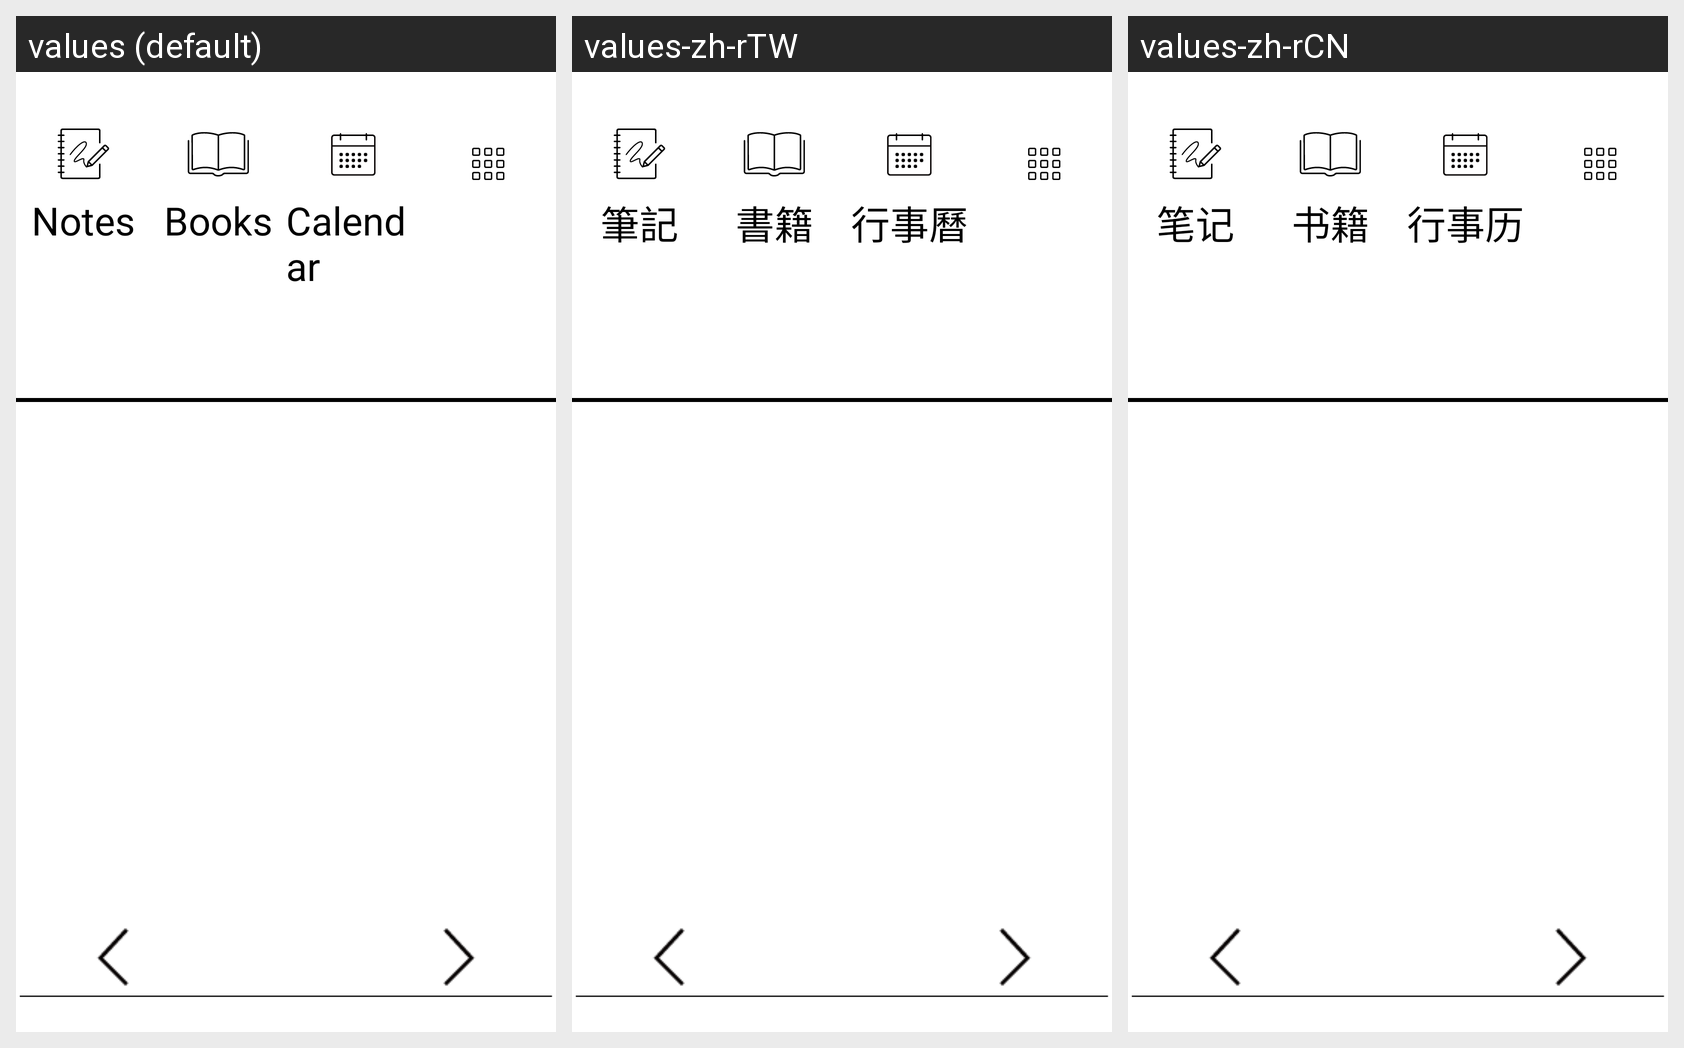

For this localized Android screen grid, give each drawn string resource with its value in every locale shown.
Android screen res/layout/ntx_launcher_activity.xml rendered under 3 locales, left to right: values (default), values-zh-rTW, values-zh-rCN. Device: Nexus 5 (rendered at 1080×1920; each locale shown at half size, 540×960, under a caption strip naming it); theme AppTheme.
Strings drawn on this screen, with the default value and each locale's value (text and hints the layout hard-codes, and strings that could not be matched under every locale, appear in the picture but are not listed):

menu_note
  values: Notes
  values-zh-rTW: 筆記
  values-zh-rCN: 笔记

menu_reader
  values: Books
  values-zh-rTW: 書籍
  values-zh-rCN: 书籍

menu_calendar
  values: Calendar
  values-zh-rTW: 行事曆
  values-zh-rCN: 行事历
